Image classification data set "dataset0" (rabzgg/klasifikasi-kematangan-pisang on GitHub). Class labels (3): ripe banana, unripe banana, very ripe banana.

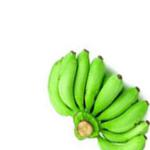
Label: unripe banana

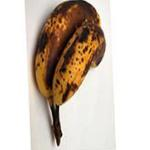
Label: very ripe banana

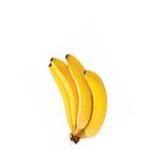
Label: ripe banana

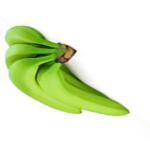
Label: unripe banana

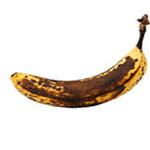
Label: very ripe banana

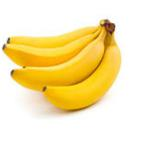
Label: ripe banana
